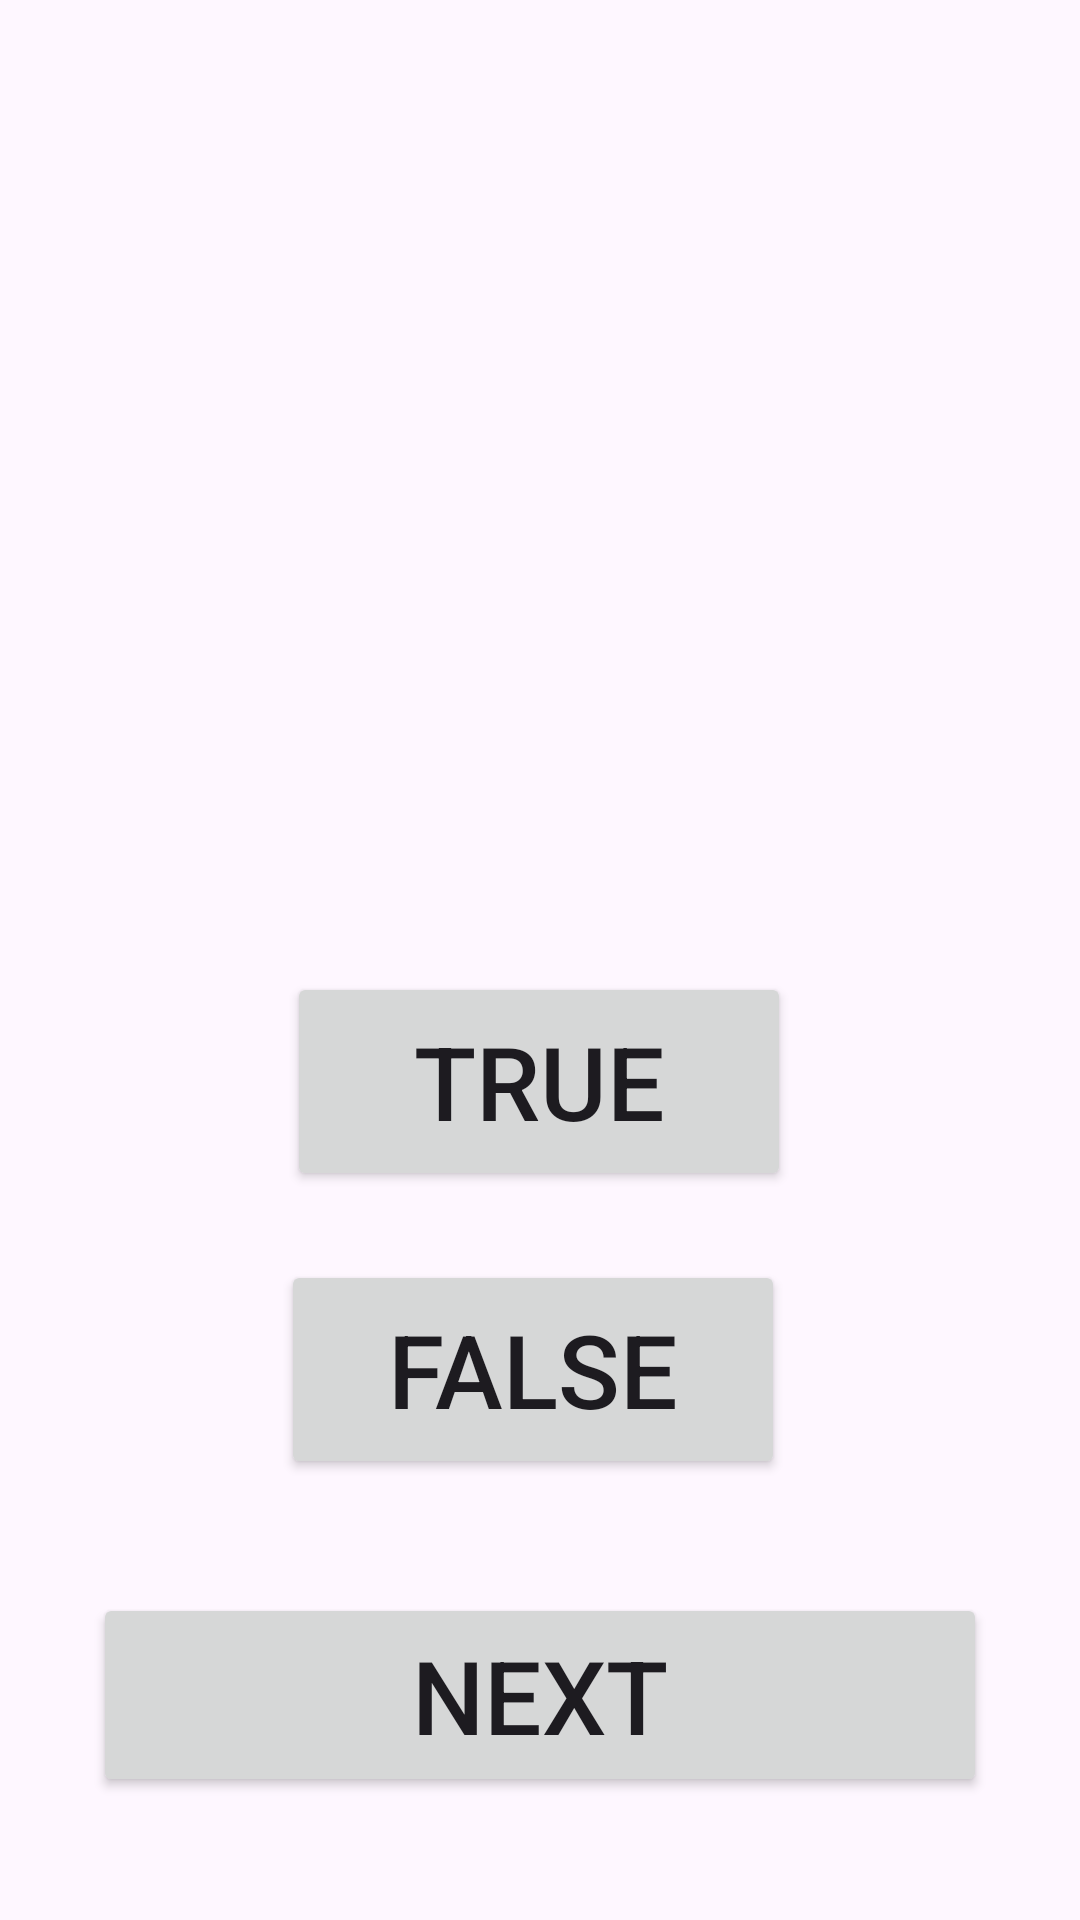

Reconstruct the res/layout file that produces this screen, plus the resources it refers to.
<!-- AndroidManifest.xml: application theme Theme.IMADA2ST10490876 -->
<!-- res/layout/activity_flashcardscreen.xml -->
<?xml version="1.0" encoding="utf-8"?>
<androidx.constraintlayout.widget.ConstraintLayout xmlns:android="http://schemas.android.com/apk/res/android"
    xmlns:app="http://schemas.android.com/apk/res-auto"
    xmlns:tools="http://schemas.android.com/tools"
    android:id="@+id/main"
    android:layout_width="match_parent"
    android:layout_height="match_parent"
    tools:context=".Flashcardscreen">

    <Button
        android:id="@+id/falseButton"
        android:layout_width="168dp"
        android:layout_height="73dp"
        android:layout_marginStart="70dp"
        android:layout_marginTop="23dp"
        android:layout_marginEnd="70dp"
        android:layout_marginBottom="184dp"
        android:text="False"
        android:textSize="34sp"
        app:layout_constraintBottom_toBottomOf="parent"
        app:layout_constraintEnd_toEndOf="parent"
        app:layout_constraintHorizontal_bias="0.456"
        app:layout_constraintStart_toStartOf="parent"
        app:layout_constraintTop_toBottomOf="@+id/trueButton"
        app:layout_constraintVertical_bias="0.0" />

    <Button
        android:id="@+id/nextButton"
        android:layout_width="298dp"
        android:layout_height="68dp"
        android:layout_marginStart="57dp"
        android:layout_marginTop="38dp"
        android:layout_marginEnd="57dp"
        android:layout_marginBottom="41dp"
        android:text="NEXT"
        android:textSize="34sp"
        app:layout_constraintBottom_toBottomOf="parent"
        app:layout_constraintEnd_toEndOf="parent"
        app:layout_constraintStart_toStartOf="parent"
        app:layout_constraintTop_toBottomOf="@+id/falseButton" />

    <Button
        android:id="@+id/trueButton"
        android:layout_width="168dp"
        android:layout_height="73dp"
        android:layout_marginStart="70dp"
        android:layout_marginTop="30dp"
        android:layout_marginEnd="70dp"
        android:layout_marginBottom="280dp"
        android:text="True"
        android:textColorLink="#8CCE20"
        android:textSize="34sp"
        app:layout_constraintBottom_toBottomOf="parent"
        app:layout_constraintEnd_toEndOf="parent"
        app:layout_constraintHorizontal_bias="0.495"
        app:layout_constraintStart_toStartOf="parent"
        app:layout_constraintTop_toBottomOf="@+id/questionTextView" />

    <TextView
        android:id="@+id/questionTextView"
        android:layout_width="343dp"
        android:layout_height="272dp"
        android:layout_marginStart="32dp"
        android:layout_marginTop="80dp"
        android:layout_marginEnd="32dp"
        android:layout_marginBottom="70dp"
        android:textAlignment="viewStart"
        android:textSize="24sp"
        app:layout_constraintBottom_toTopOf="@+id/trueButton"
        app:layout_constraintEnd_toEndOf="parent"
        app:layout_constraintStart_toStartOf="parent"
        app:layout_constraintTop_toTopOf="parent"
        tools:text="Question" />

    <androidx.constraintlayout.widget.Group
        android:id="@+id/group"
        android:layout_width="wrap_content"
        android:layout_height="wrap_content"
        app:constraint_referenced_ids="nextButton" />
</androidx.constraintlayout.widget.ConstraintLayout>
<!-- resources referenced by this layout -->
<resources>
  <style name="Theme.IMADA2ST10490876" parent="Base.Theme.IMADA2ST10490876" />
  <style name="Base.Theme.IMADA2ST10490876" parent="Theme.Material3.DayNight.NoActionBar">
          
          
      </style>
</resources>
